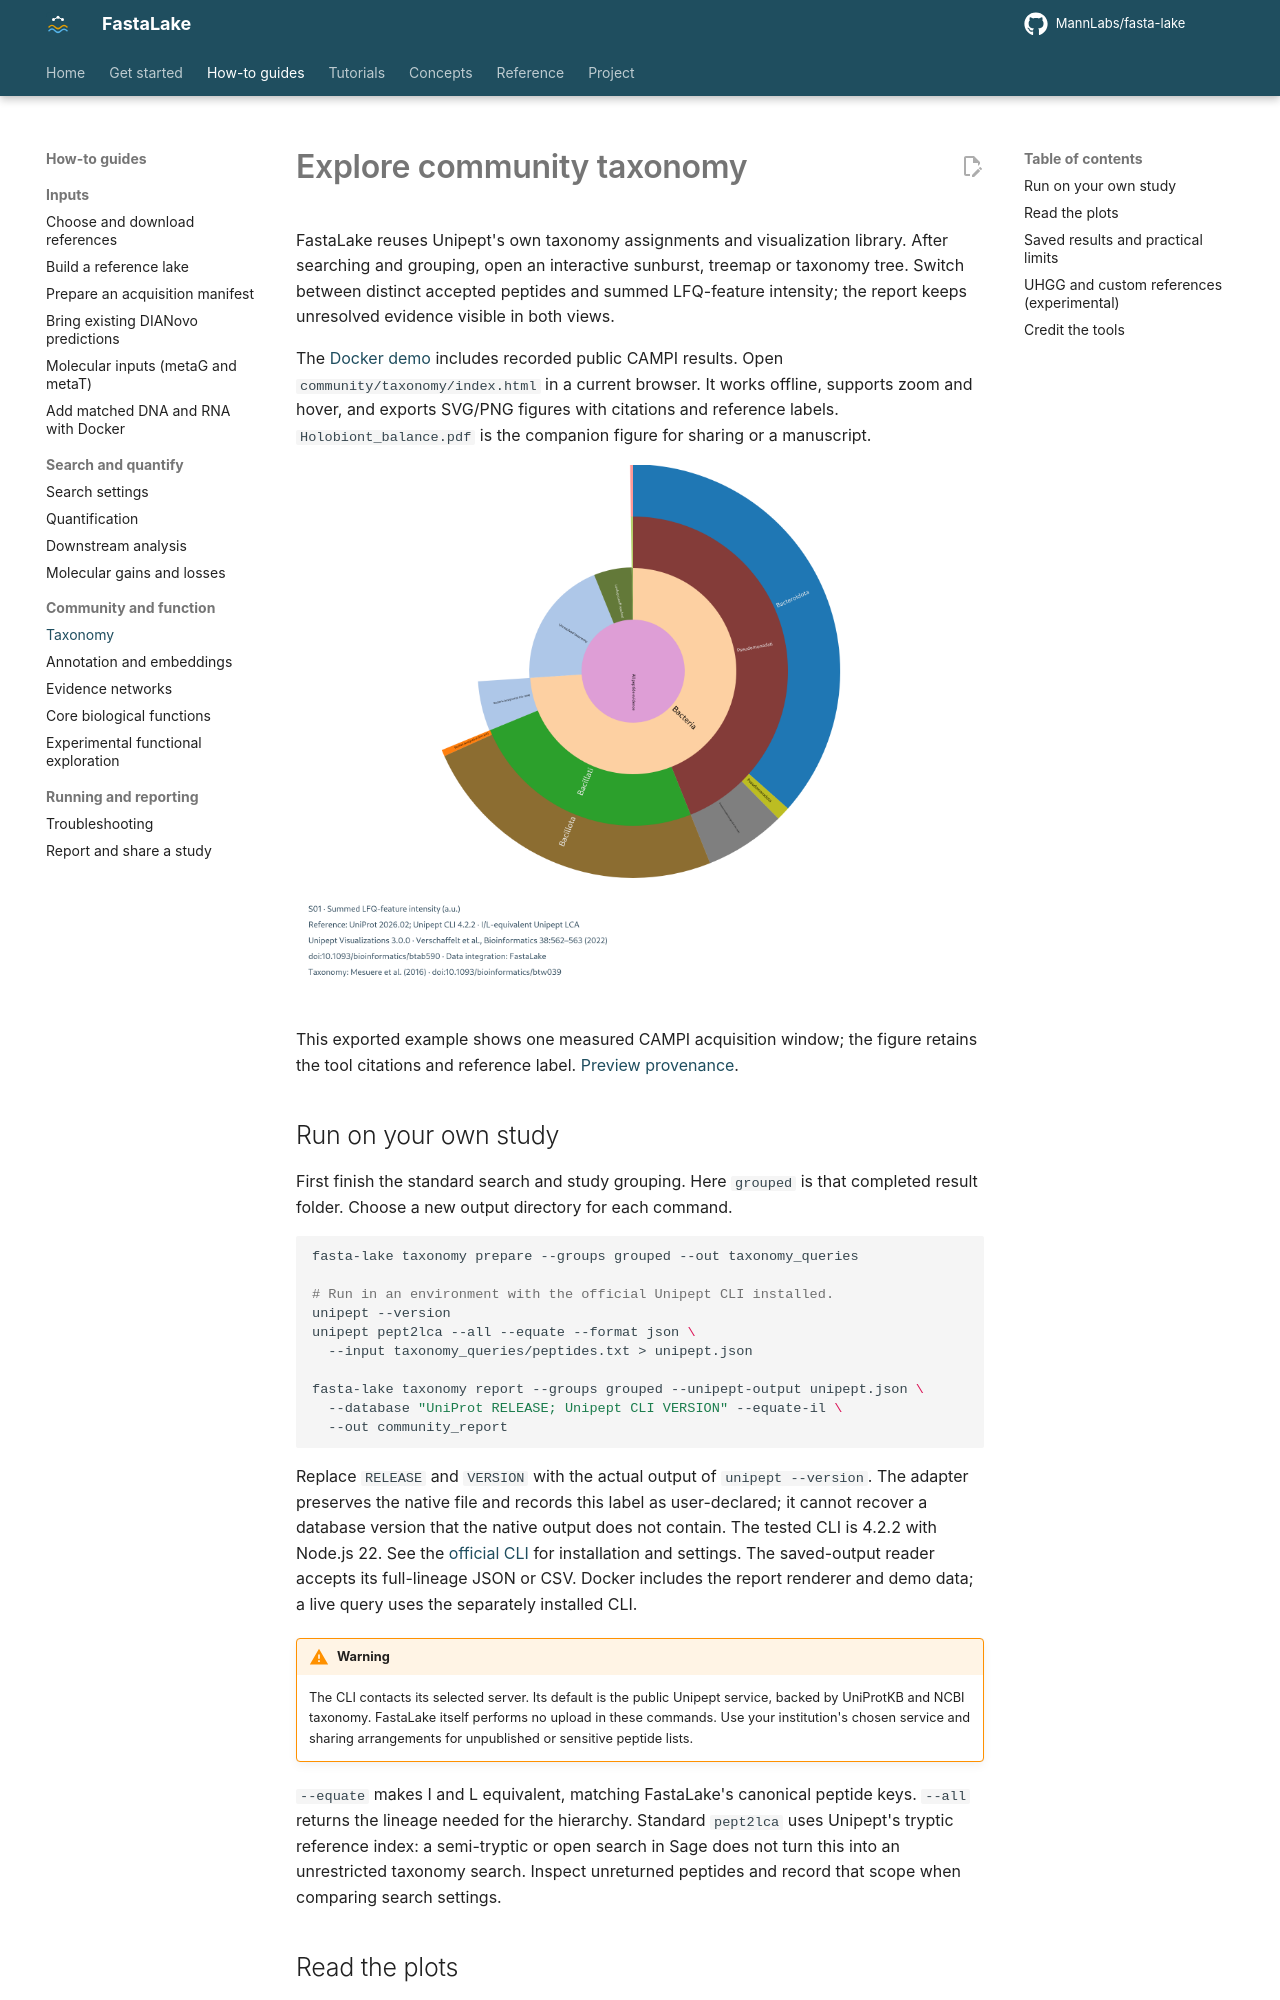

repository: MannLabs/fasta-lake · page: how-to/taxonomy/index.html · generator: mkdocs

# Explore community taxonomy

FastaLake reuses Unipept's own taxonomy assignments and visualization library.
After searching and grouping, open an interactive sunburst, treemap or taxonomy
tree. Switch between distinct accepted peptides and summed LFQ-feature intensity;
the report keeps unresolved evidence visible in both views.

The [Docker demo](../get-started/demo.md) includes recorded public CAMPI results. Open
`community/taxonomy/index.html` in a current browser. It works offline, supports
zoom and hover, and exports SVG/PNG figures with citations and reference labels.
`Holobiont_balance.pdf` is the companion figure for sharing or a manuscript.

![Public CAMPI peptide evidence rendered with Unipept Visualizations](../assets/taxonomy_campi.png)

This exported example shows one measured CAMPI acquisition window; the figure
retains the tool citations and reference label. [Preview provenance](../assets/taxonomy_campi.json).

## Run on your own study

First finish the standard search and study grouping. Here `grouped` is that
completed result folder. Choose a new output directory for each command.

```bash
fasta-lake taxonomy prepare --groups grouped --out taxonomy_queries

# Run in an environment with the official Unipept CLI installed.
unipept --version
unipept pept2lca --all --equate --format json \
  --input taxonomy_queries/peptides.txt > unipept.json

fasta-lake taxonomy report --groups grouped --unipept-output unipept.json \
  --database "UniProt RELEASE; Unipept CLI VERSION" --equate-il \
  --out community_report
```

Replace `RELEASE` and `VERSION` with the actual output of `unipept --version`.
The adapter preserves the native file and records this label as user-declared;
it cannot recover a database version that the native output does not contain.
The tested CLI is 4.2.2 with Node.js 22. See the
[official CLI](https://github.com/unipept/unipept-cli) for installation and settings.
The saved-output reader accepts its full-lineage JSON or CSV. Docker includes
the report renderer and demo data; a live query uses the separately installed CLI.

!!! warning
    The CLI contacts its selected server. Its default is the public Unipept
    service, backed by UniProtKB and NCBI taxonomy. FastaLake itself performs no
    upload in these commands. Use your institution's chosen service and sharing
    arrangements for unpublished or sensitive peptide lists.

`--equate` makes I and L equivalent, matching FastaLake's canonical peptide
keys. `--all` returns the lineage needed for the hierarchy. Standard `pept2lca`
uses Unipept's tryptic reference index: a semi-tryptic or open search in Sage
does not turn this into an unrestricted taxonomy search. Inspect unreturned
peptides and record that scope when comparing search settings.
